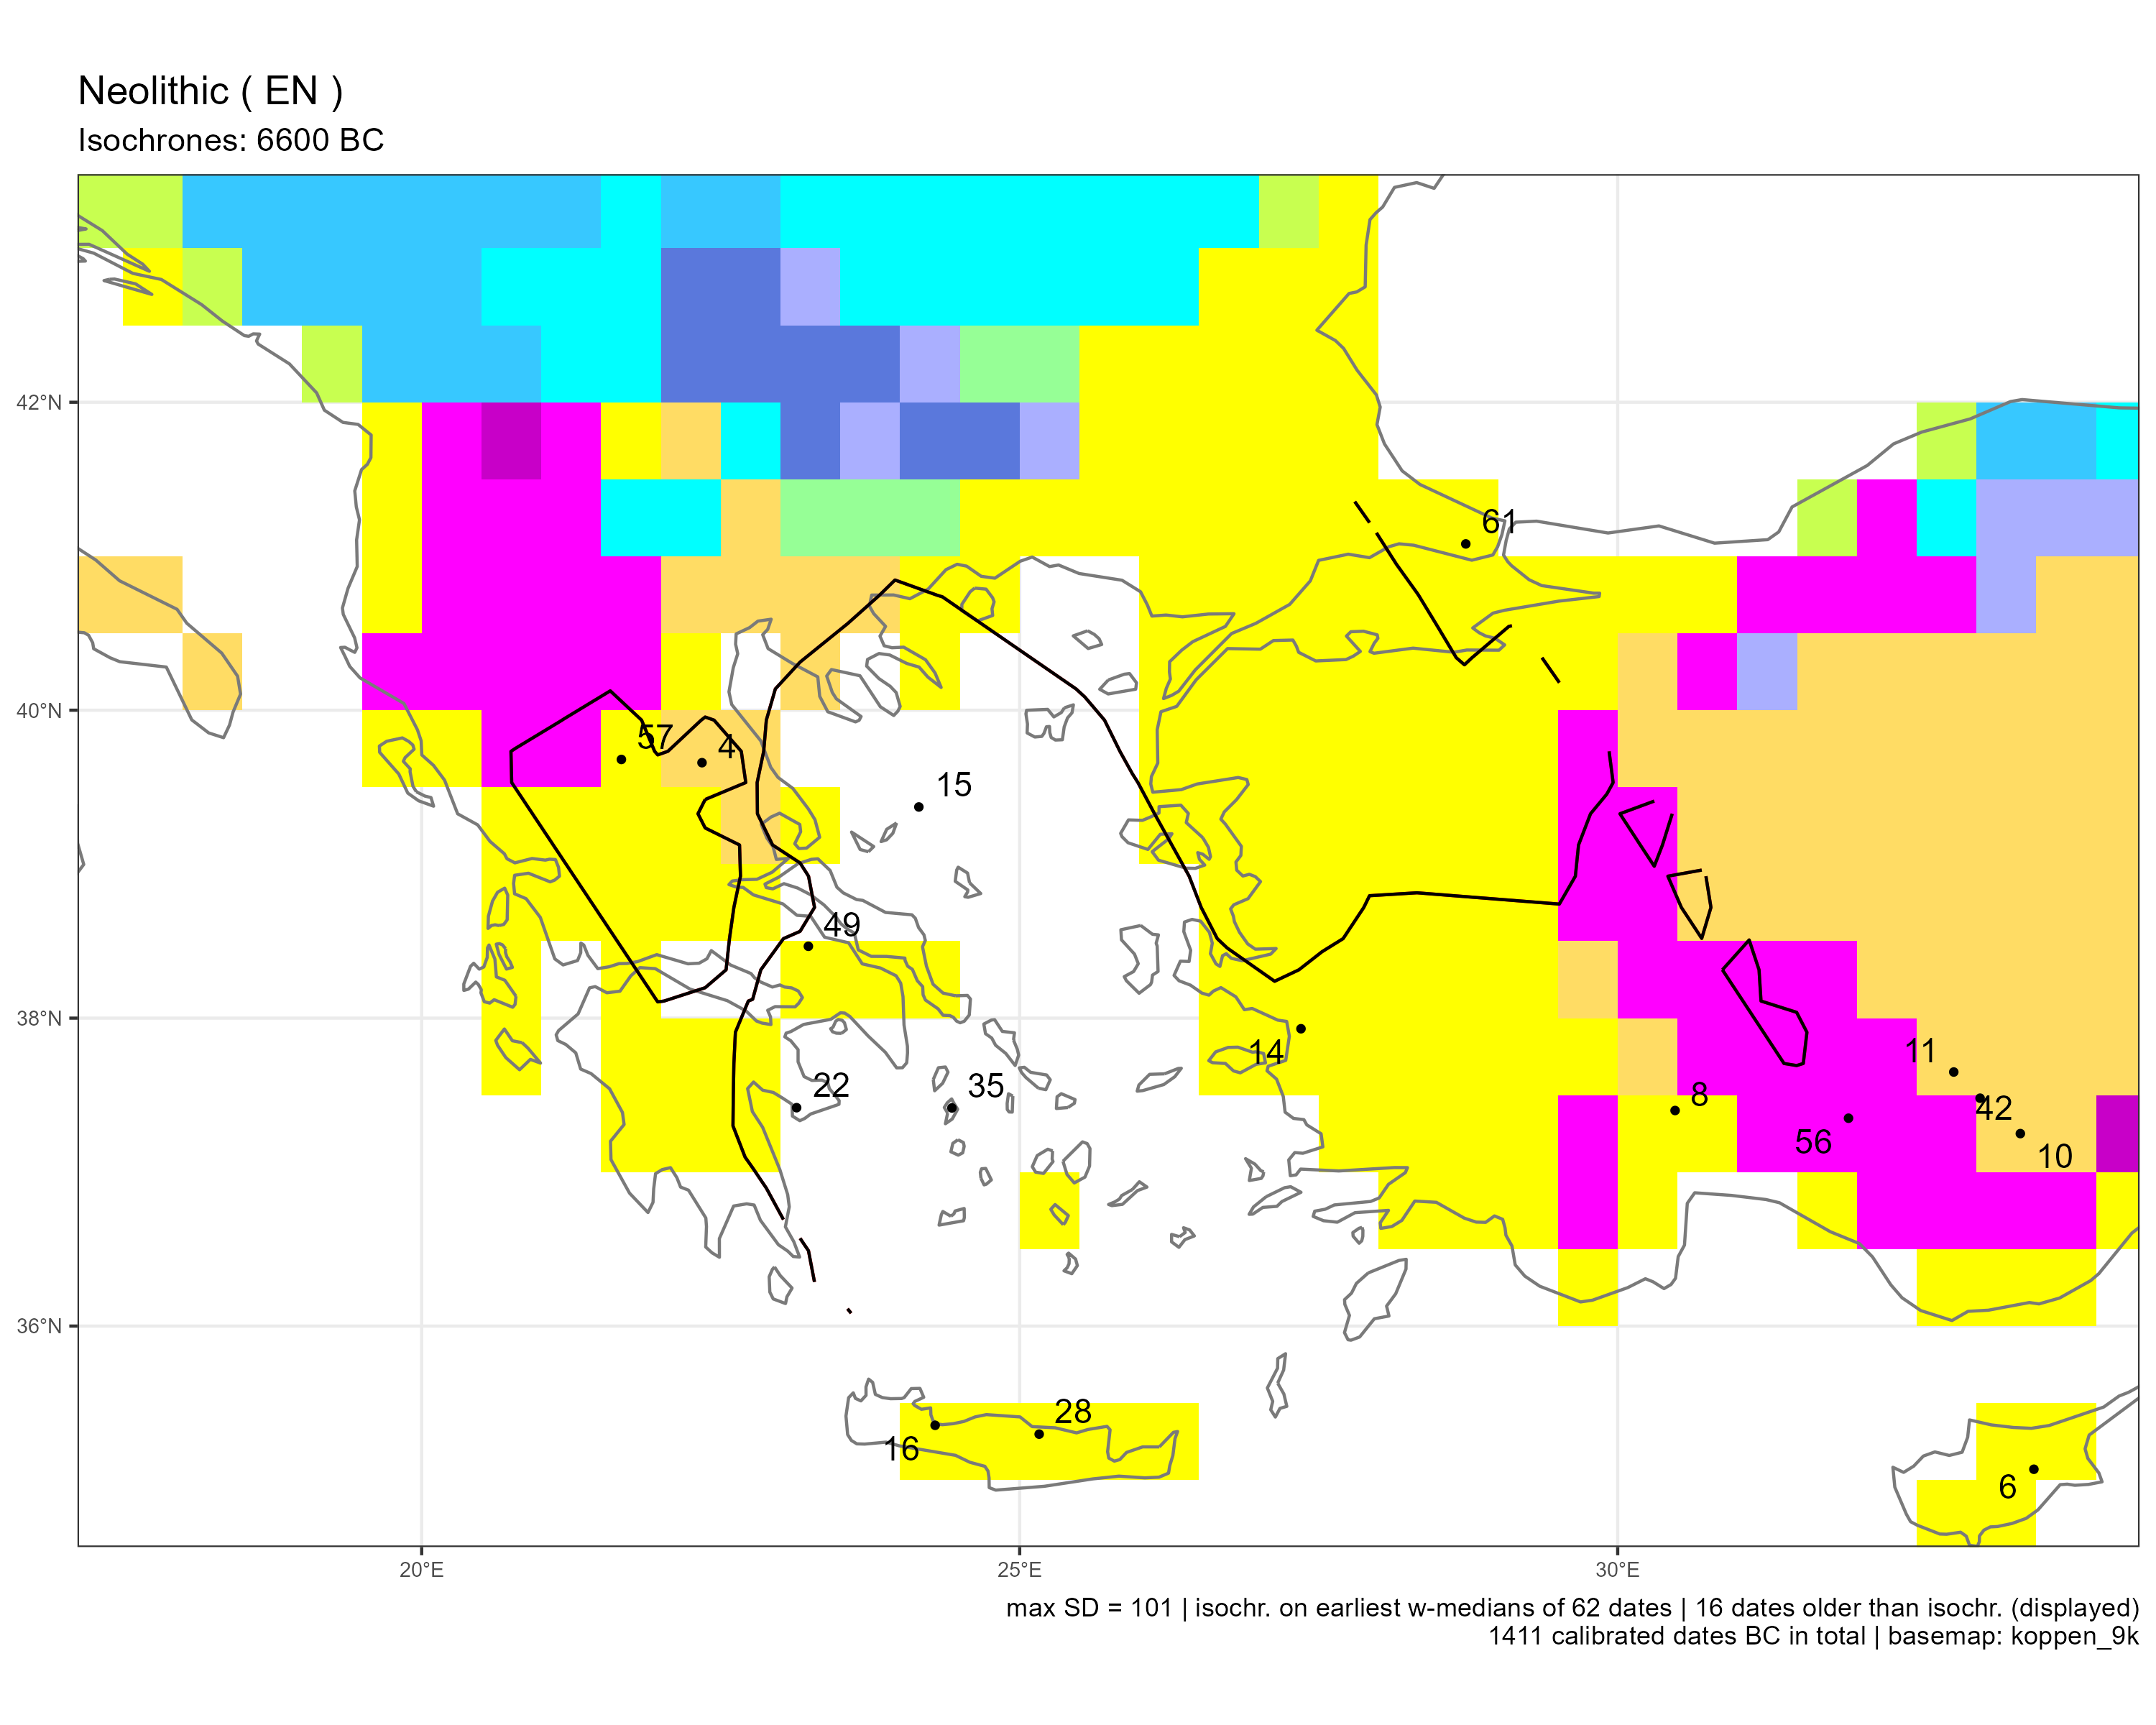

The file beside this chart, header and first rows:
sourcedb	site	idf	labcode	lon	lat	period	median	ID	code
brami15	Argissa	4	UCLA-1657A	22.34	39.66	EN	-7127	4	BSk
calpal	Asprokremnos	6	Hd-27217	33.48	35.07	EN	-8907	6	Csa
brami15	Bademagaci	8	Hd-22340	30.48	37.4	EN	-6865	8	Csa
brami15	Can Hasan	10	HU-11	33.37	37.25	EN	-7603	10	BSk
brami15	Catalhuyuk	11	PL-980525-A	32.81	37.65	EN	-7431	11	BSk
brami15	Cukurici	14	Erl-14514	27.35	37.93	EN	-6795	14	Csa
brami15	Cyclops Cave	15	DEM-597	24.16	39.37	EN	-8500	15	NA
katsianis	Delphinos	16	GrN-22437	24.29	35.36	EN	-6809	16	Csa
brami15	Franchthi	22	P-2103	23.14	37.42	EN	-8538	22	NA
brami15	Knossos	28	OxA-9215	25.16	35.3	EN	-6875	28	Csa
brami15	Maroulas	35	DEM-?	24.43	37.42	EN	-8975	35	NA
calpal	Pinarbasi A	42	OxA-5499	33.03	37.48	EN	-8260	42	BSk
katsianis	Sarkenos	49	Poz-22183	23.23	38.47	EN	-6893	49	Csa
brami15	Suberde	56	OS-62227	31.93	37.35	EN	-7309	56	Dsa
brami15	Theopetra	57	DEM-577	21.67	39.68	EN	-8639	57	Csa
brami15	Yarimburgaz	61	GrN-15531	28.73	41.08	EN	-8424	61	Csa
